Photos from the image-classification dataset "dataset_organized" in the GitHub repository prajugopal2005/drycocograding. Its 3 classes are: grade A, grade B, grade C.

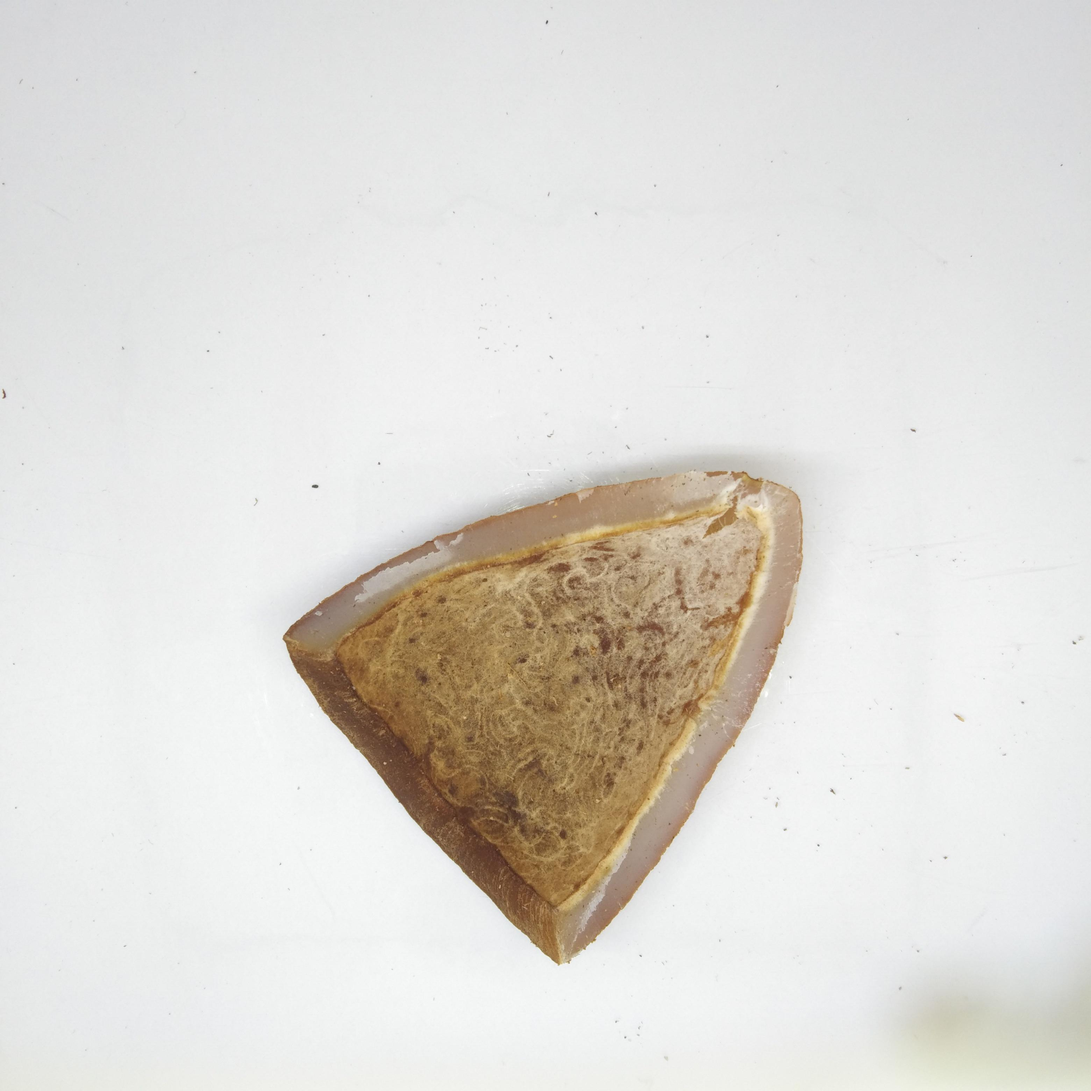
Label: grade B

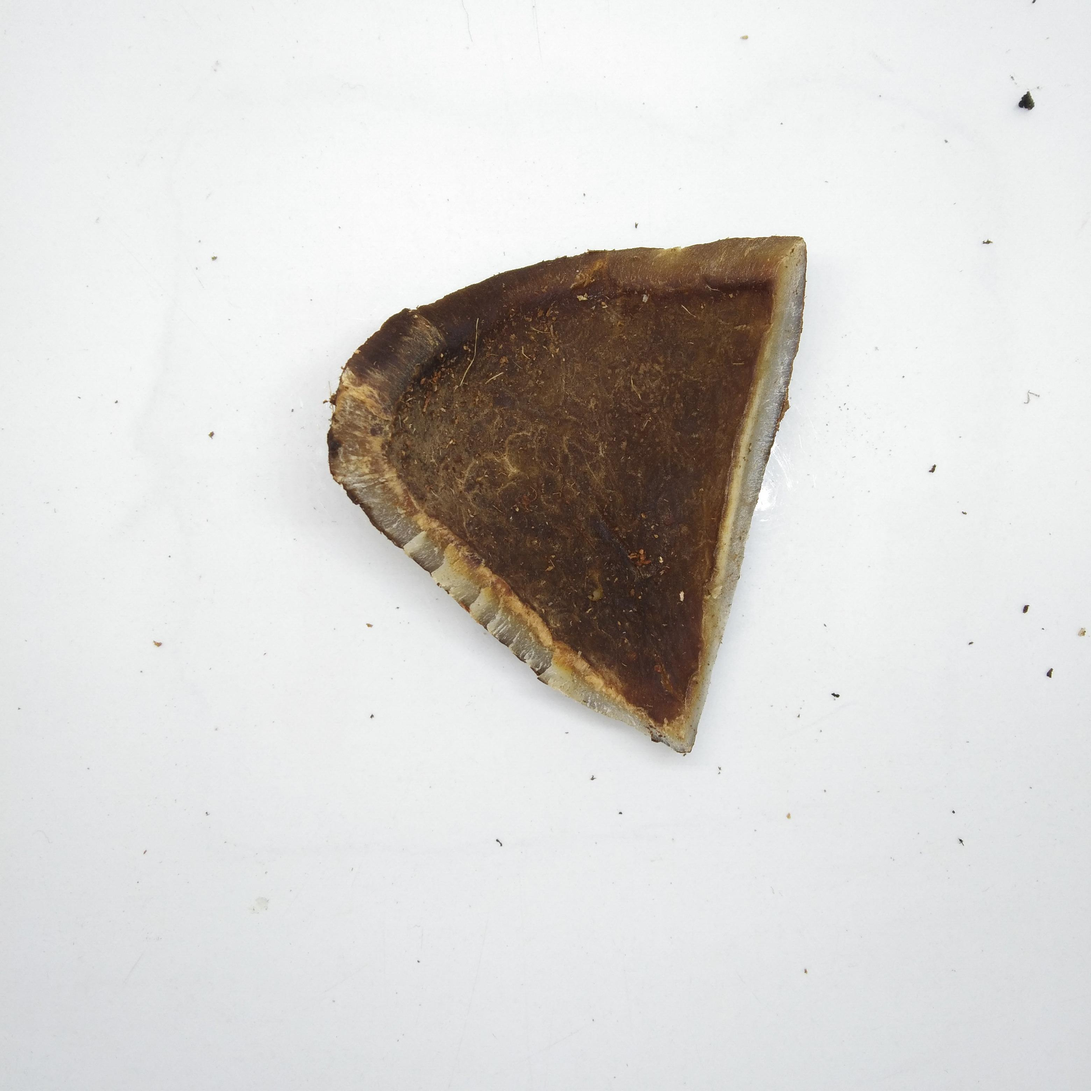
Label: grade C

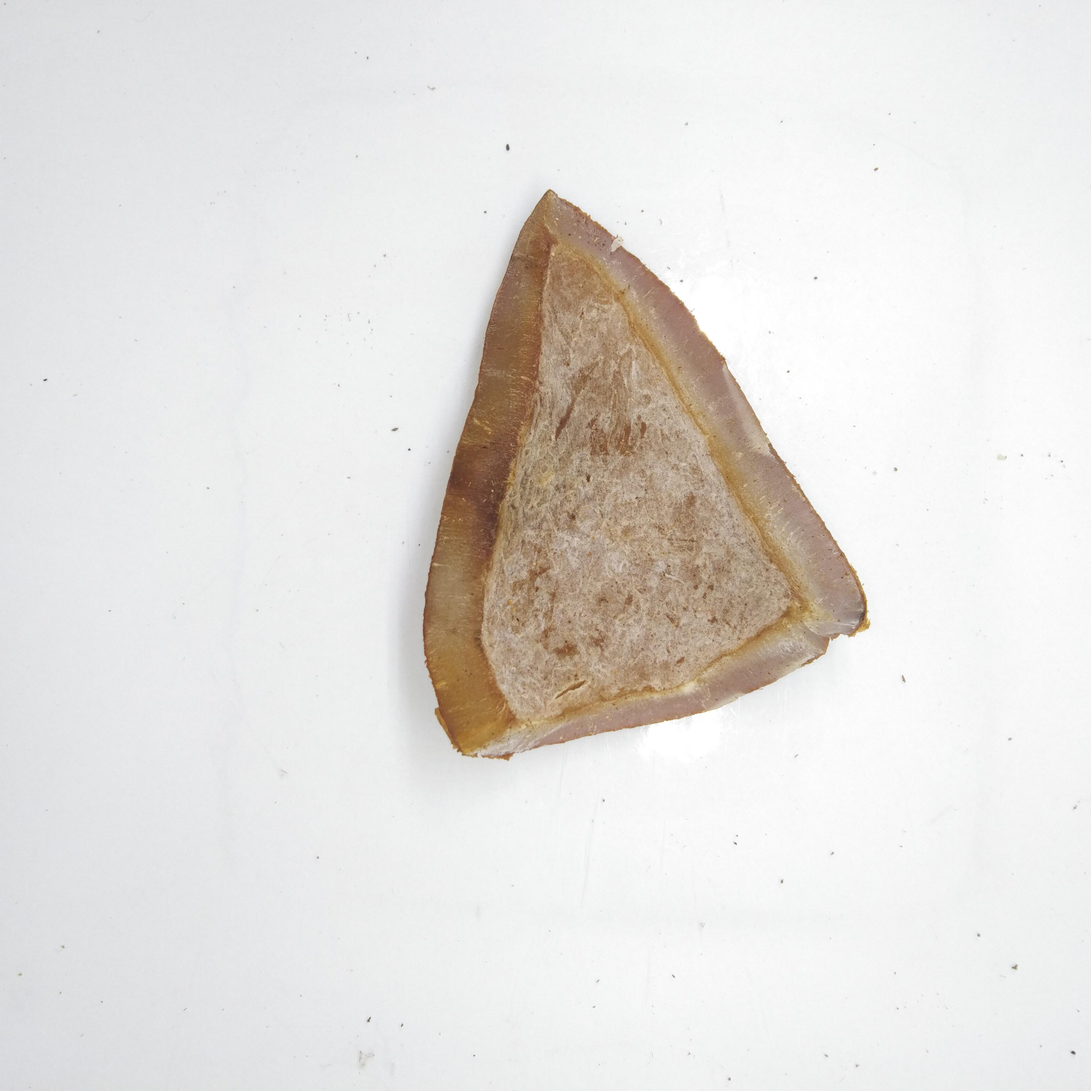
Label: grade B

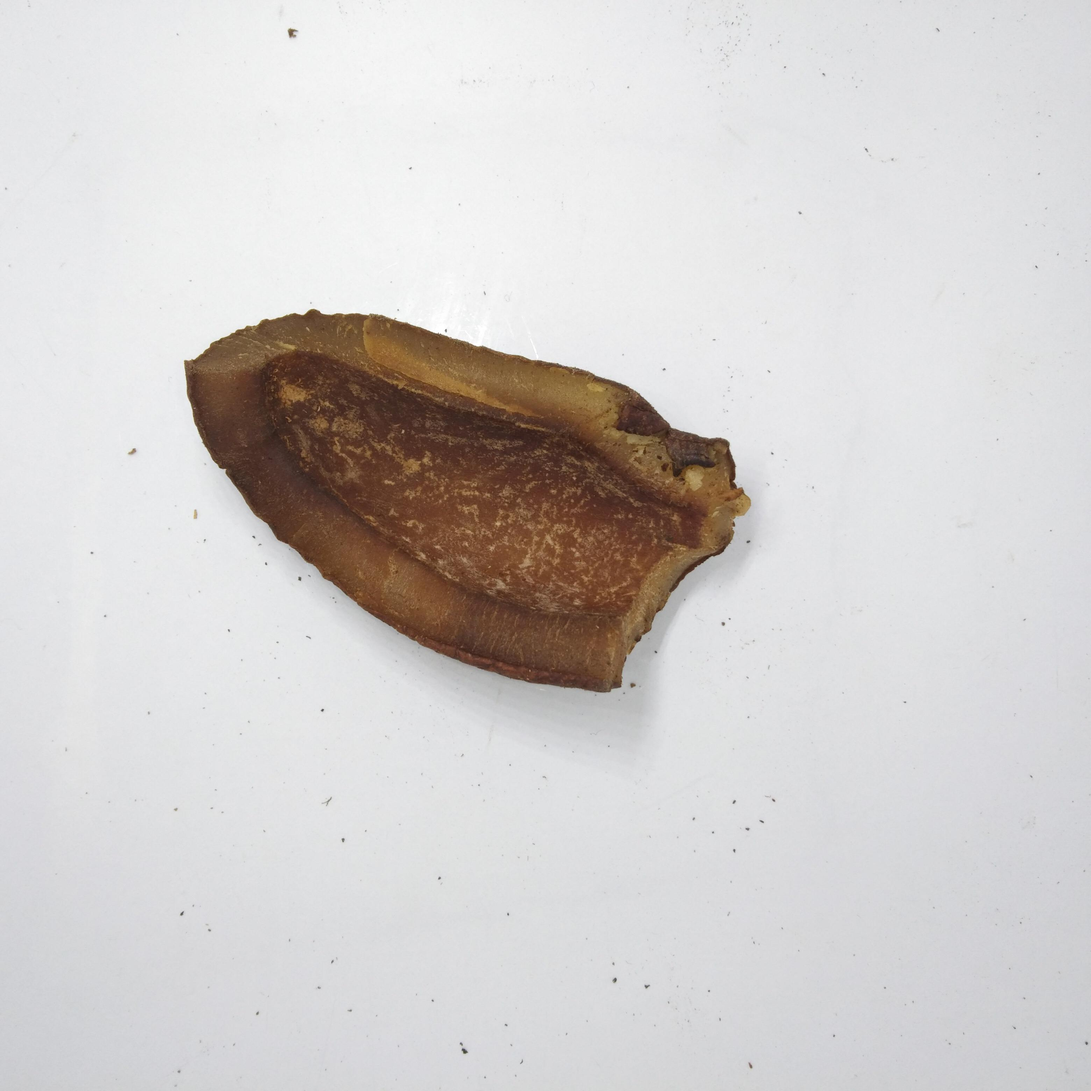
Label: grade C

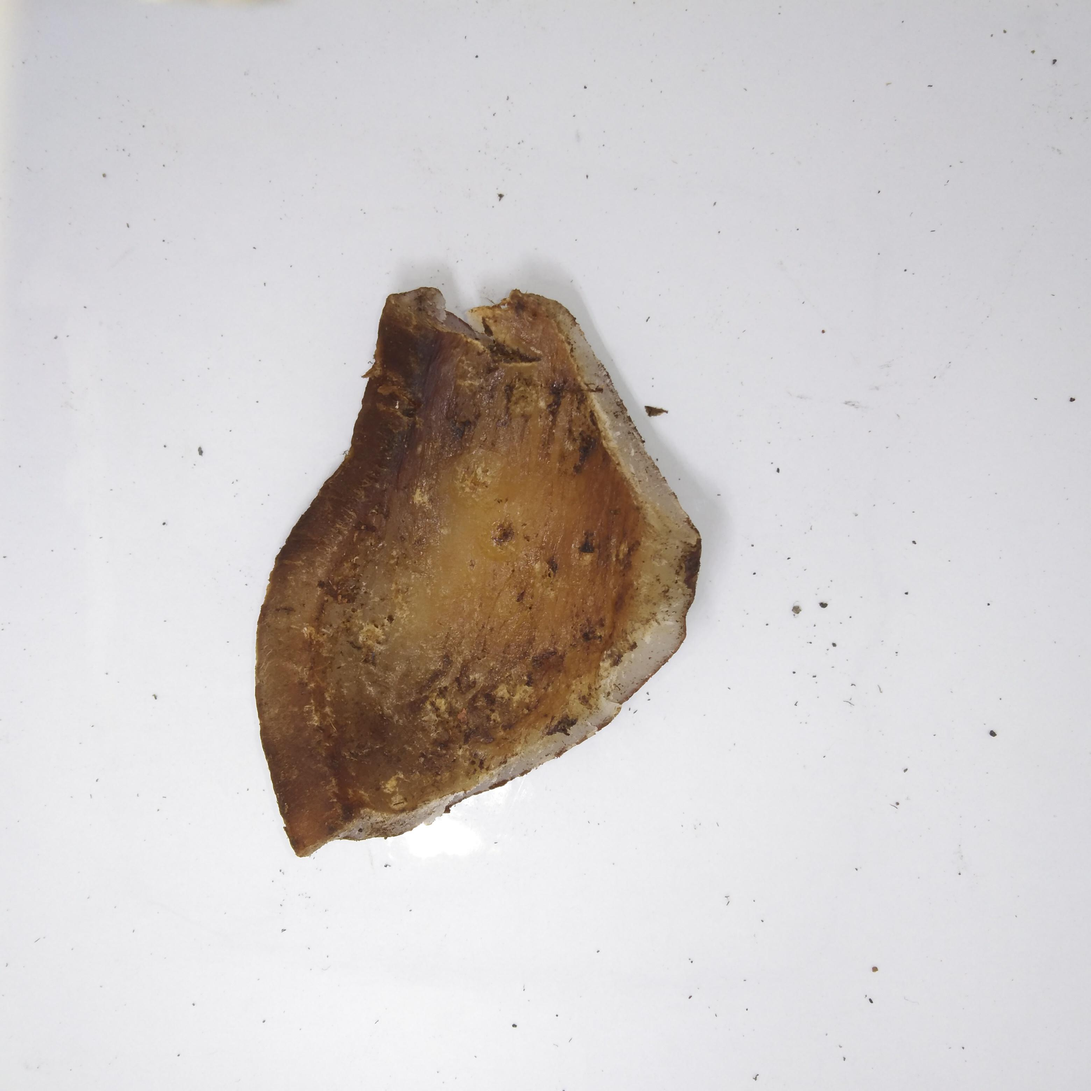
Label: grade C

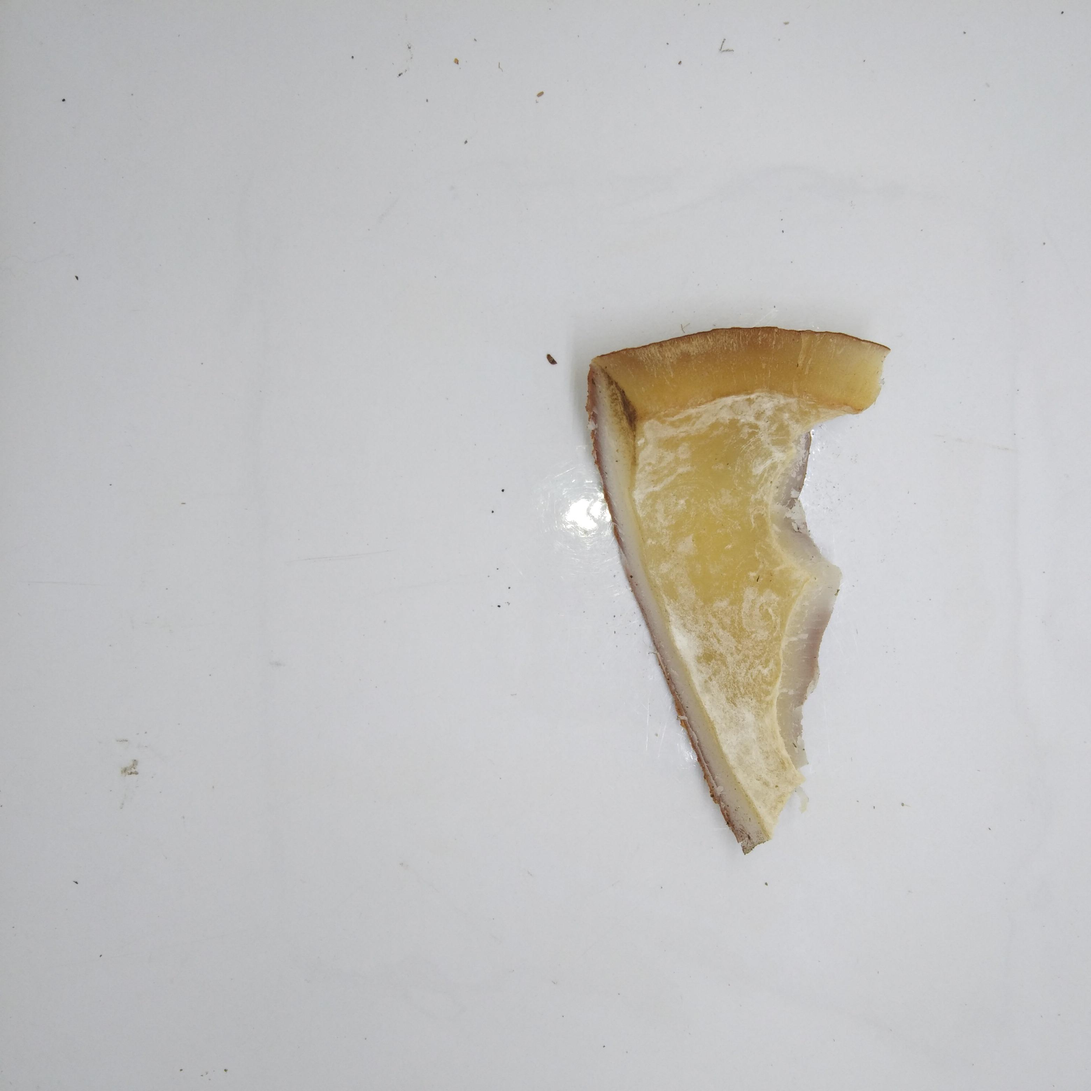
Label: grade A
